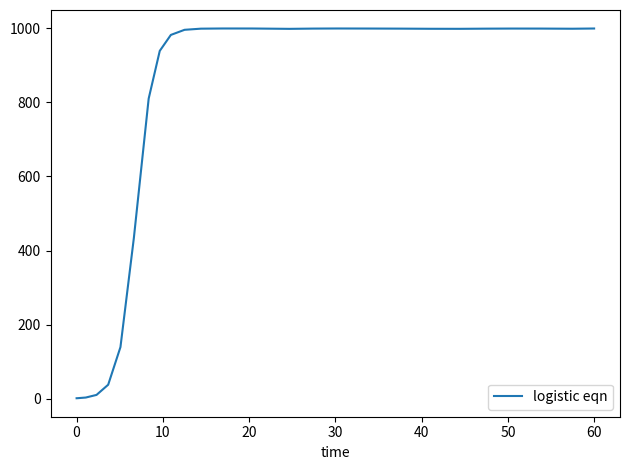

Python code for this plot:
'''Example of solving an ODE with scipy'''

import numpy as np
from scipy.integrate import solve_ivp
import matplotlib.pyplot as plt

tstart = 0 # start solving the ODE at time t=0
tstop = 60 # stop at time t=100

x0 = 1 # Initial condition for x

# parameter values
params = {} # Remember: this is how you create a dictionary
params['r'] = 1
params['K'] = 1000


##################################

# define ode equations.
def logistic_eqn(t, x, params):
    '''This function specifies the ODE(s) to be solved. It must take in the
    current time as the first argument and the current value(s) of the
    independent variables as the second argument. You can also pass in parameters
    with a third argument. I like to use a dictionary for this, as I can give
    the parameters names and don't have to keep track of the order in which I
    put them into a list or somesuch.
    
    BE CAREFUL: dictionaries are mutable.
    '''
    
    dxdt = params['r']*x*(1-x/params['K']) # logistic equation

    return dxdt


# Solve the ODE with given initial condition, start time, end time, and parameters.

y0 = np.array([x0]) # initial condition must be given as an array

# You can give the t_eval argument of solve_ivp a mesh of time points in order to
#   force solutions to be recorded at these points. Otherwise, the variable
#   step solver will choose.
tmesh = np.linspace(tstart,tstop,1000)

### call the solver ###
# The default solver is RK45 which is an explicit, variable step size Runge
#   Kutta solver of order 4(5). It's also known as "Dormand-Prince" and 
#   it's basically ODE45. Try it first unless you have a good reason not to.
# args passes arguments to all supplied functions. It must be a tuple.
solution = solve_ivp(logistic_eqn, t_span=[tstart, tstop], y0=y0, args=(params,))


### Plot a solution set and either show it or return the plot object ###
time = solution.t
x = solution.y[0,:] # only one eqn., so has shape (1, timepoints)
plt.plot(time, x, label='logistic eqn')
plt.xlabel('time')
plt.legend()
plt.tight_layout()
plt.show()

